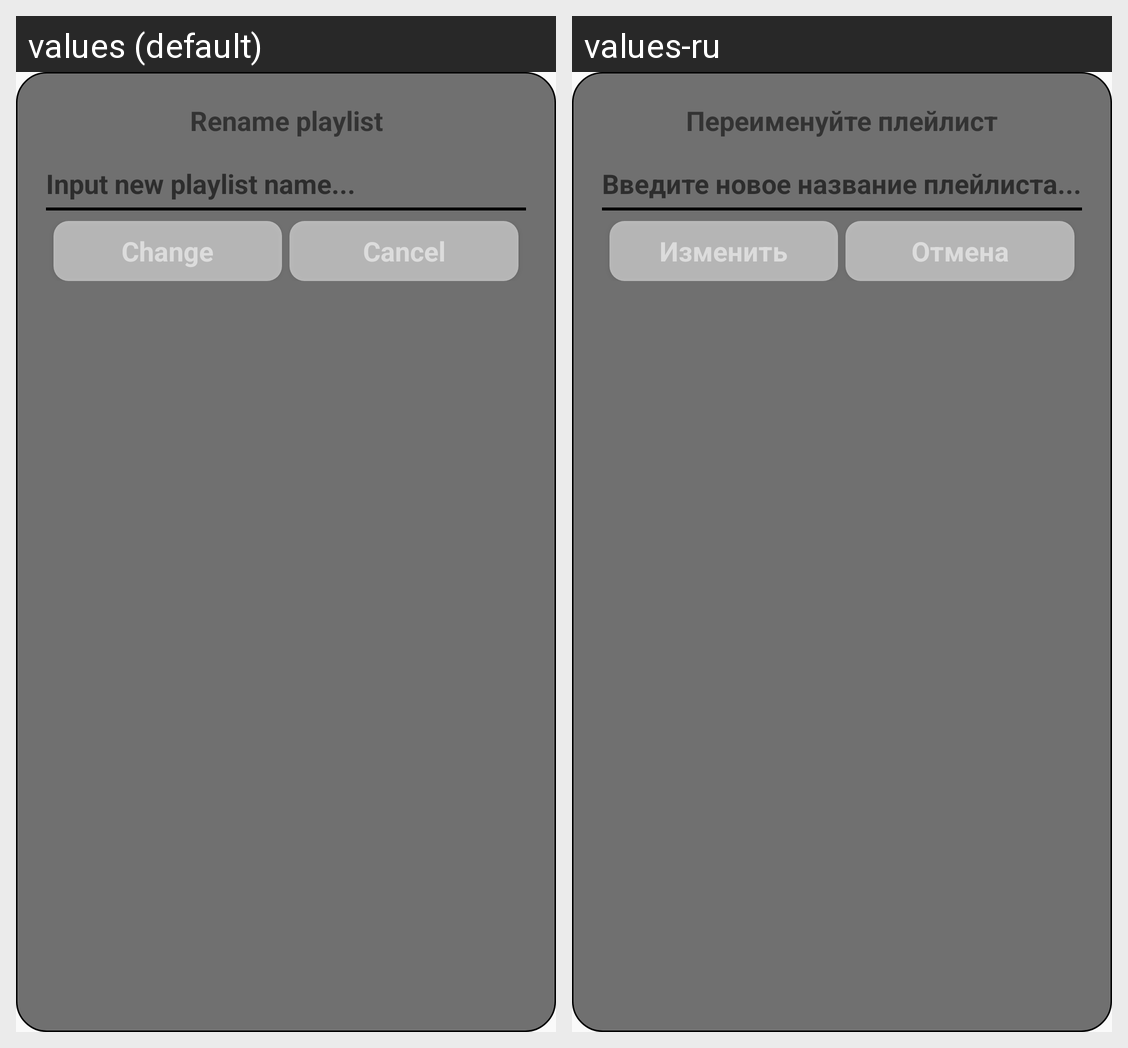

For this localized Android screen grid, give each drawn string resource with its value in every locale shown.
Android screen res/layout/playlist_rename_dialog.xml rendered under 2 locales, left to right: values (default), values-ru. Device: Nexus 5 (rendered at 1080×1920; each locale shown at half size, 540×960, under a caption strip naming it); theme Theme.AppCompat.Light.
Strings drawn on this screen, with the default value and each locale's value (text and hints the layout hard-codes, and strings that could not be matched under every locale, appear in the picture but are not listed):

playlist_rename_header
  values: Rename playlist
  values-ru: Переименуйте плейлист

playlist_rename_hint
  values: Input new playlist name...
  values-ru: Введите новое название плейлиста...

playlist_rename_change
  values: Change
  values-ru: Изменить

playlist_create_cancel
  values: Cancel
  values-ru: Отмена
